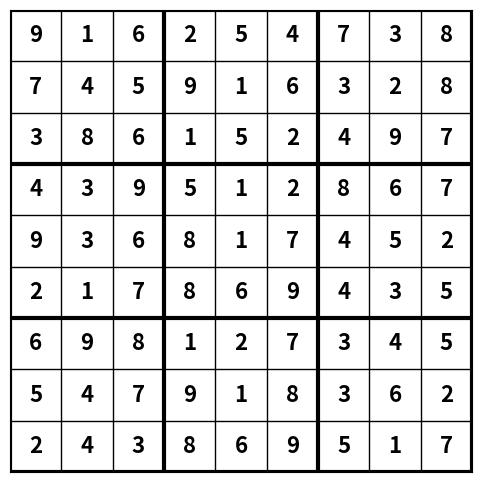

Recreate this plot in Python.
import numpy as np
import random
import matplotlib.pyplot as plt

def generate_indiviual():
  sudoku = np.zeros((9,9), dtype=int)  # Initialize empty grid
  for i in range(9):
    numbers = list(range(1,10))
    random.shuffle(numbers)
    sudoku[i]= numbers
  return sudoku

def visualize_sudoku(sudoku):
    fig, ax = plt.subplots(figsize=(6, 6))
    ax.set_aspect("equal")

    # Draw minor grid lines (thin cell borders)
    for i in range(10):
        lw = 1 if i % 3 != 0 else 3  # Thicker lines for 3x3 sub-grid
        ax.plot([i, i], [0, 9], color="black", linewidth=lw)  # Draws Vertical lines
        ax.plot([0, 9], [i, i], color="black", linewidth=lw)  # Draws Horizontal lines

    # Hide axis ticks
    ax.set_xticks([])
    ax.set_yticks([])
    ax.set_xticklabels([])
    ax.set_yticklabels([])

    # Fill in the numbers
    for i in range(9):
        for j in range(9):
            num = sudoku[i, j]
            if num != 0:
                ax.text(j + 0.5, 8.5 - i, str(num), ha='center', va='center',
                        fontsize=16, fontweight='bold')

    plt.xlim(0, 9)
    plt.ylim(0, 9)
    plt.show()

def check_cost(sudoku):
  #lists
    column_duplicates = []
    subgrid_duplicates = []

    # Check columns
    column_cost = 0
    for col in range(9):
      #dictionary to keep track of numbers already encountered
        seen = {}
        for row in range(9):
            num = sudoku[row, col]
            if num in seen:
                column_duplicates.append((row, col))
                column_cost += 1
            else:
                seen[num] = (row, col) #else stores its indices coordinates if not a duplicate

    # Check 3x3 subgrids
    subgrid_cost = 0
    for box_row in range(3):
        for box_col in range(3):
            seen = {}
            #inner for loops iterate through the cells inside the subgrids
            for i in range(3):
                for j in range(3):
                    row = box_row * 3 + i
                    col = box_col * 3 + j
                    num = sudoku[row, col]
                    if num in seen:
                        subgrid_duplicates.append((row, col))
                        subgrid_cost += 1
                    else:
                        seen[num] = (row, col)

    total_cost = column_cost + subgrid_cost
    return total_cost, column_duplicates, subgrid_duplicates

# Generate a random Sudoku grid
sudoku_grid = generate_indiviual()

# Visualize the Sudoku grid
visualize_sudoku(sudoku_grid)

#calculating cost
cost, column_duplicates, subgrid_duplicates = check_cost(sudoku_grid)
# Print results
print("Total cost:", cost)
if cost == 0:
    print("The Sudoku grid is perfect!")
else:
    print("Column duplicate indices:", column_duplicates)
    print("Subgrid duplicate indices:", subgrid_duplicates)

# Code for individual class in here

#  Parameter class here

# Run Genetic method here

#  Running of the algorithm with outputs here

#  If changes to params or reruns of iterations dont overwrite, create more cells and copy code down to show evolution of final solution